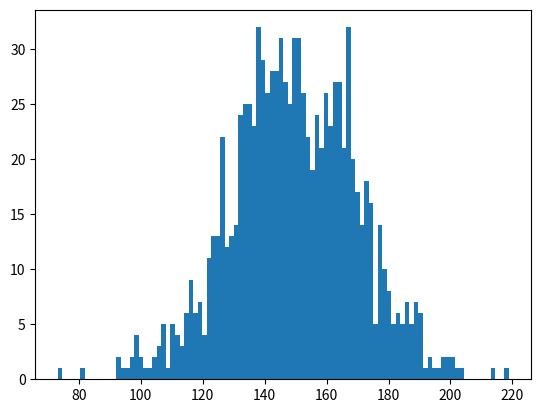

Here is the Python script that generated this plot:
# -*- coding: utf-8 -*-
"""
Created on Fri May 25 11:54:37 2018

@author: tanmay
"""

import numpy as np
import matplotlib.pyplot as plt
incomes=np.random.normal(150,20,1000)
plt.hist(incomes,100)
plt.show()
print(np.std(incomes))
print(np.var(incomes))